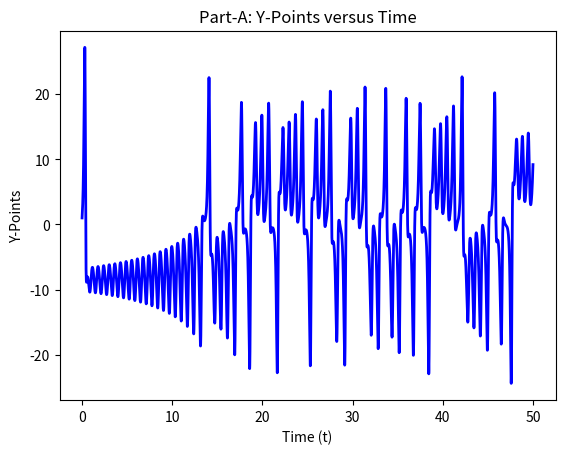
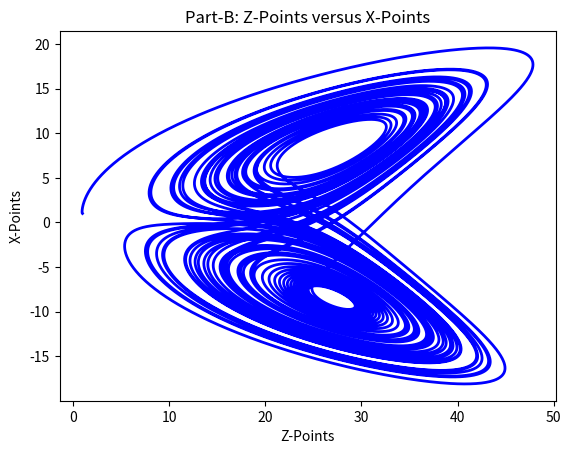

Write Python code to recreate these figures, in order.
#--------------------------------------------------------------------------------
# G e n e r a l I n f o r m a t i o n
#--------------------------------------------------------------------------------
# Name: Exercise 8.3
#
# Usage: python "Exercise 8.3.py"
#
# Description: Calculate and plot the Lorenz Equations
#
# Inputs: N/A
#
# Outputs: Two different plots, one for Part A (Y versus Time) and Part B (Z versus X)
#
# Auxiliary Files: N/A
#
# Special Instructions: N/A
#
#--------------------------------------------------------------------------------
# C o d e H i s t o r y
#--------------------------------------------------------------------------------
# Version: 1.0
#
# Author(s): Kole Frazier
#
#--------------------------------------------------------------------------------

import matplotlib
import matplotlib.pyplot as plot
from numpy import array, arange
    
def f(r, t):
    x = r[0]
    y = r[1]
    z = r[2]
    
    fx = sigma * (y-x)
    fy = (constR*x) - y - (x*z)
    fz = (x*y) - (b*z)
    
    return array([fx, fy, fz],float)

#Time Variables
timeStart = 0
timeEnd = 50

#Variables and Constants required for Lorenz equations
x = 0.0
y = 1.0
z = 0.0
sigma = 10.0
constR = 28.0
b = (8.0/3.0)

N = 1000
h = abs(y - x)/N

#Plot data containers
xPoints = []
yPoints = []
zPoints = []
tPoints = arange(timeStart, timeEnd,h) #Time

r = array([1.0, 1.0, 1.0], float)

for t in tPoints:
    #Calculate X values then Y values
    xPoints.append(r[0])
    yPoints.append(r[1])
    zPoints.append(r[2])
    
    #Runge-Kutta Method    
    k1 = h*f(r,t)
    k2 = h*f(r+0.5*k1, t+0.5*h)
    k3 = h*f(r+0.5*k2, t+0.5*h)
    k4 = h*f(r+k3, t+h)
    r += (k1 + 2*k2 + 2*k3 + k4)/6
    
#Plot data
#--Part A--
plot.figure()
plot.title('Part-A: Y-Points versus Time')
plot.plot(tPoints, yPoints, 'b', linewidth=2.0)
plot.xlabel('Time (t)')
plot.ylabel('Y-Points')
plot.show()

#--Part B--
plot.figure()
plot.title('Part-B: Z-Points versus X-Points')
plot.plot(zPoints, xPoints, 'b', linewidth=2.0)
plot.xlabel('Z-Points')
plot.ylabel('X-Points')
plot.show()